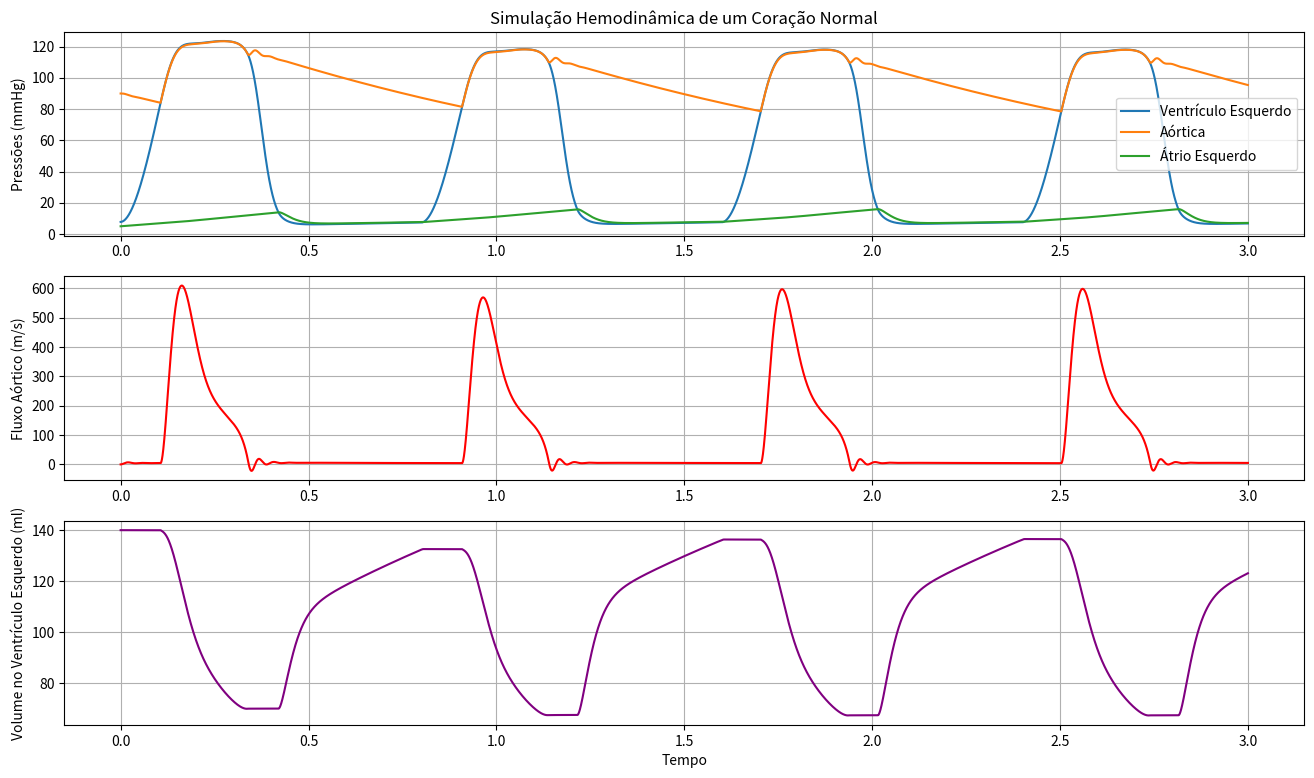

The matplotlib source for this figure:
# -*- coding: utf-8 -*-

"""
Created on Fri Jun 13 15:44:58 2019

@author: Bruno Georgevich Ferreira
"""

import numpy as np
import matplotlib.pyplot as plt

#Constantes
Emax = 2
Emin = 0.06
HR = 75

Rs = 1
Rm = 0.005
Ra = 0.001
Rc = 0.0398

Cr = 4.4
Cs = 1.33
Ca = 0.08
Ls = 0.0005
Vo = 10

Dm = 1
Da = 1

tc = 60/HR
Tmax = 0.2 + 0.15*tc

#Funções
tn = lambda t: (t % tc)/Tmax
En = lambda t: 1.55*(((tn(t)/0.7)**1.9)/(1 + ((tn(t)/0.7)**1.9)))*((1)/(1 + ((tn(t)/1.17)**21.9)))
E  = lambda t: (Emax - Emin)*En(t) + Emin

def RK4(f):
    return lambda t, y, dt: (
            lambda dy1: (
            lambda dy2: (
            lambda dy3: (
            lambda dy4: (dy1 + 2*dy2 + 2*dy3 + dy4)/6
            )( dt * f( t + dt  , y + dy3   ) )
	    )( dt * f( t + dt/2, y + dy2/2 ) )
	    )( dt * f( t + dt/2, y + dy1/2 ) )
	    )( dt * f( t       , y         ) )
            
def valves(Pae, Pao, Pve):
    if Pae > Pve:
        Da = 0
        Dm = 1
    elif Pve > Pao:
        Da = 1
        Dm = 0
    else:
        Da = 0
        Dm = 0  
    return Dm,Da

A = lambda t,y: np.array([
                    [-((Dm/Rm)+(Da/Ra))*E(t), Dm/Rm, 0, Da/Ra, 0],
                    [Dm*E(t)/(Rm*Cr),-((1/Rs) + (Dm/Rm))*(1/Cr), 0,0,1/(Rs*Cr)],
                    [0,0,-Rc/Ls, 1/Ls, -1/Ls],
                    [Da*E(t)/(Ra*Ca), 0, -1/Ca, -Da/(Ra*Ca),0],
                    [0,1/(Rs*Cs),1/Cs,0,-1/(Rs*Cs)]
                 ])

f = lambda t,y: np.array([
                    [((Dm/Rm) + (Da/Ra))*E(t)*Vo],
                    [-(Dm/(Rm*Cr))*E(t)*Vo],
                    [0],
                    [-(Da/(Ra*Ca))*E(t)*Vo],
                    [0]
                ])  
    
x_dot   = lambda t,y:A(t,y)@np.array(x) + f(t,y)
Suga_Sagawa = lambda t:E(t)*(Vve - Vo)

dy = RK4(x_dot)

Vve,Pae,Qa,Pao,Ps = [ 140,   5, 0,  90,   90]

x = [[Vve],[Pae],[Qa],[Pao],[Ps]]

Vve_val = []
Pve_val = []
Pae_val = []
Pao_val = []
Qa_val = []
E_val = []
tempo = []

t, dt = 0, 0.0001
while t <= 3:     
        
    Pve = Suga_Sagawa(t)    
    Dm, Da = valves(Pae, Pao, Pve)  
    
    Vve_val.append(Vve)
    Pve_val.append(Pve)
    Pae_val.append(Pae)
    Pao_val.append(Pao)
    Qa_val.append(Qa)
    E_val.append(E(t))
    tempo.append(t)
    
    t, dx = t + dt, dy(t,x,dt)
    x += dx
    
    Vve,Pae,Qa,Pao,Ps = x.T[0]       
#%%
plt.figure(1, figsize=(16,9))
plt.subplot(3,1,1)
plt.title('Simulação Hemodinâmica de um Coração Normal')
plt.grid()
plt.ylabel('Pressões (mmHg)')
plt.plot(tempo, Pve_val, tempo, Pao_val, tempo, Pae_val)
plt.legend(['Ventrículo Esquerdo','Aórtica','Átrio Esquerdo'])
plt.subplot(3,1,2)
plt.grid()
plt.ylabel('Fluxo Aórtico (m/s)')
plt.plot(tempo, Qa_val, 'r')
plt.subplot(3,1,3)
plt.grid()
plt.ylabel('Volume no Ventrículo Esquerdo (ml)')
plt.xlabel('Tempo')
plt.plot(tempo, Vve_val, 'purple')
plt.show()
#%%